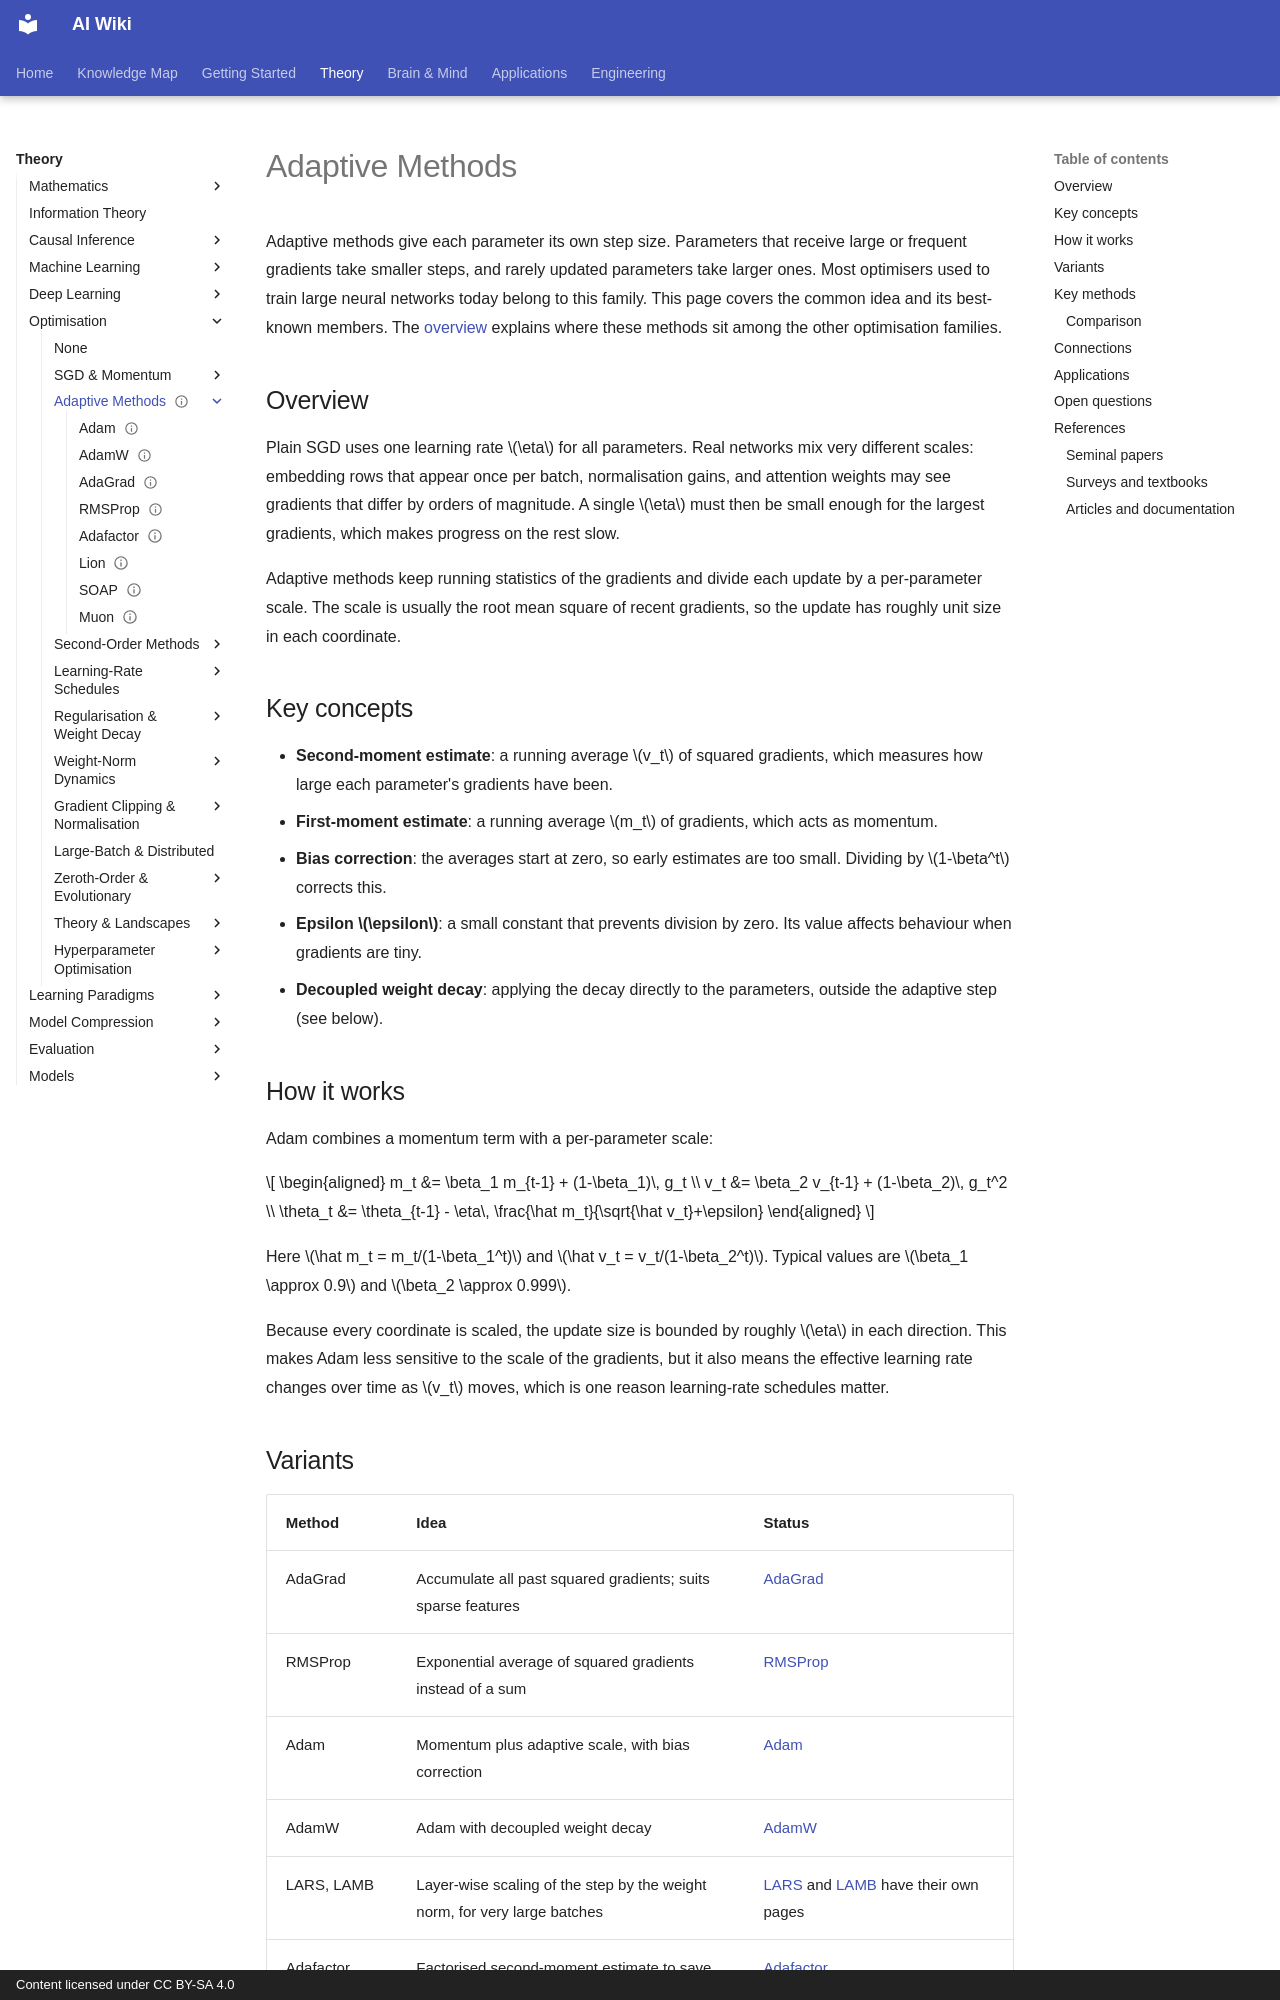

repository: zi-yue-1129/ai-wiki · page: theory/optimization/adaptive/index.html · generator: mkdocs · copyright: Content licensed under CC BY-SA 4.0

---
status: draft
last_reviewed: 2026-10-28
related:
  - theory/math
  - theory/deep-learning
tags:
  - optimization
  - adaptive methods
aliases:
  - 自適應最佳化
  - 自適應方法
  - Adaptive optimisers
  - Adaptive gradient methods
---

# Adaptive Methods

Adaptive methods give each parameter its own step size. Parameters that receive large or frequent gradients take smaller steps, and rarely updated parameters take larger ones. Most optimisers used to train large neural networks today belong to this family. This page covers the common idea and its best-known members. The [overview](../index.md) explains where these methods sit among the other optimisation families.

## Overview

Plain SGD uses one learning rate \(\eta\) for all parameters. Real networks mix very different scales: embedding rows that appear once per batch, normalisation gains, and attention weights may see gradients that differ by orders of magnitude. A single \(\eta\) must then be small enough for the largest gradients, which makes progress on the rest slow.

Adaptive methods keep running statistics of the gradients and divide each update by a per-parameter scale. The scale is usually the root mean square of recent gradients, so the update has roughly unit size in each coordinate.

## Key concepts

- **Second-moment estimate**: a running average \(v_t\) of squared gradients, which measures how large each parameter's gradients have been.
- **First-moment estimate**: a running average \(m_t\) of gradients, which acts as momentum.
- **Bias correction**: the averages start at zero, so early estimates are too small. Dividing by \(1-\beta^t\) corrects this.
- **Epsilon \(\epsilon\)**: a small constant that prevents division by zero. Its value affects behaviour when gradients are tiny.
- **Decoupled weight decay**: applying the decay directly to the parameters, outside the adaptive step (see below).

## How it works

Adam combines a momentum term with a per-parameter scale:

\[
\begin{aligned}
m_t &= \beta_1 m_{t-1} + (1-\beta_1)\, g_t \\
v_t &= \beta_2 v_{t-1} + (1-\beta_2)\, g_t^2 \\
\theta_t &= \theta_{t-1} - \eta\, \frac{\hat m_t}{\sqrt{\hat v_t}+\epsilon}
\end{aligned}
\]

Here \(\hat m_t = m_t/(1-\beta_1^t)\) and \(\hat v_t = v_t/(1-\beta_2^t)\). Typical values are \(\beta_1 \approx 0.9\) and \(\beta_2 \approx 0.999\).

Because every coordinate is scaled, the update size is bounded by roughly \(\eta\) in each direction. This makes Adam less sensitive to the scale of the gradients, but it also means the effective learning rate changes over time as \(v_t\) moves, which is one reason learning-rate schedules matter.
